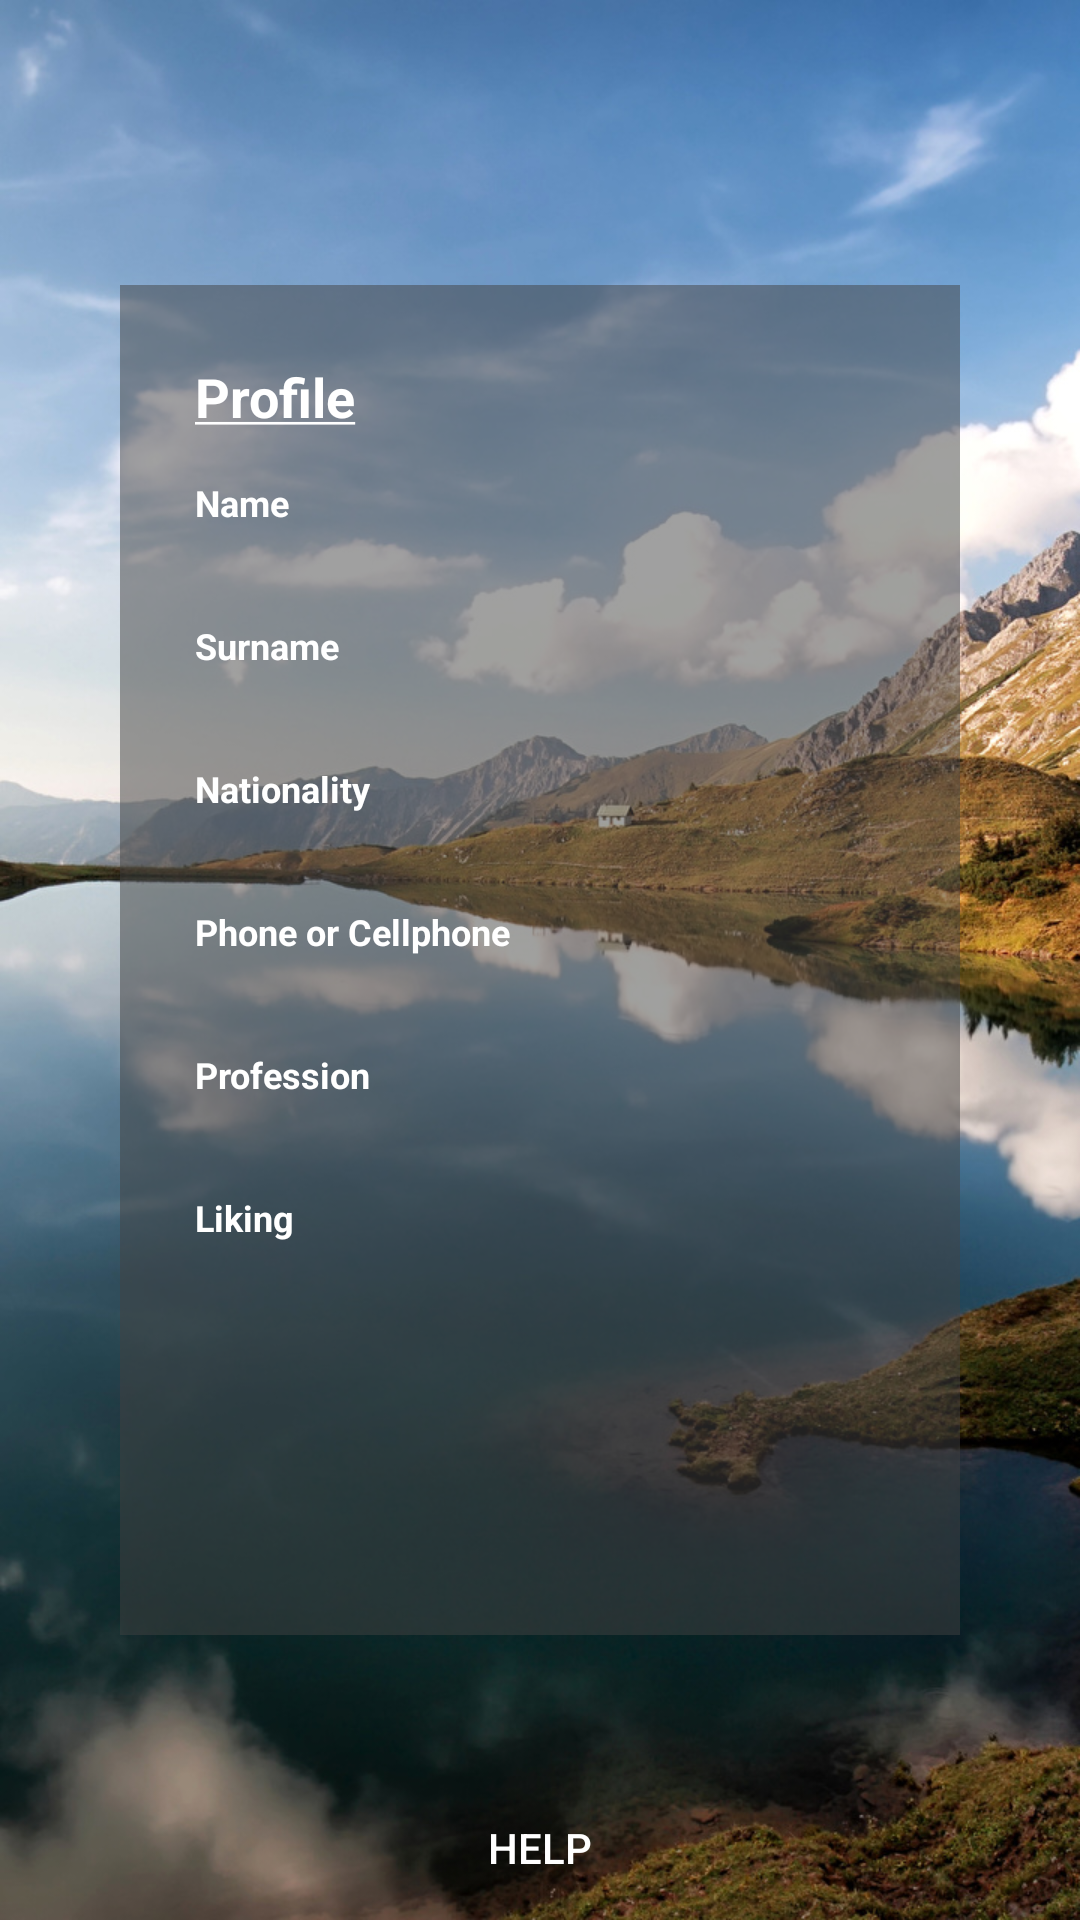

Write the Android layout XML for this screen, with the resource values it uses.
<!-- AndroidManifest.xml: application theme AppTheme -->
<!-- res/layout/activity_view_user.xml -->
<?xml version="1.0" encoding="utf-8"?>
<RelativeLayout
    xmlns:android="http://schemas.android.com/apk/res/android"
    xmlns:tools="http://schemas.android.com/tools"
    android:layout_width="match_parent"
    android:layout_height="match_parent"
    tools:context="com.example.jesve.loginsqlite.ViewUser"
    android:background="@drawable/lake"
    android:fitsSystemWindows="true">

    
    <Button
        android:id="@+id/btn_help_view"
        android:layout_width="wrap_content"
        android:layout_height="wrap_content"
        style="@style/Widget.AppCompat.Button.Borderless"
        android:text="@string/ButtonHelp"
        android:textColor="@color/colorWhite"
        android:layout_alignParentBottom="true"
        android:layout_centerHorizontal="true"/>

    
    <LinearLayout
        android:layout_width="280dp"
        android:layout_height="450dp"
        android:background="#80424242"
        android:layout_centerInParent="true"
        android:orientation="vertical"
        android:padding="25dp">

        
        <TextView
            android:layout_width="match_parent"
            android:layout_height="wrap_content"
            android:text="@string/profile"
            android:textSize="18sp"
            android:textStyle="bold"
            android:textColor="@color/colorWhite" />

        
        <TextView
            android:layout_width="wrap_content"
            android:layout_height="wrap_content"
            android:text="@string/txtName"
            android:textSize="12sp"
            android:textStyle="bold"
            android:layout_marginTop="15dp"
            android:textColor="@color/colorWhite"/>

        
        <TextView
            android:id="@+id/txt_name"
            android:layout_width="wrap_content"
            android:layout_height="wrap_content"
            android:textSize="12sp"
            android:textColor="@color/colorWhite"/>

        
        <TextView
            android:layout_width="wrap_content"
            android:layout_height="wrap_content"
            android:text="@string/txtSurname"
            android:textSize="12sp"
            android:layout_marginTop="15dp"
            android:textStyle="bold"
            android:textColor="@color/colorWhite"/>

        
        <TextView
            android:id="@+id/txt_surname"
            android:layout_width="wrap_content"
            android:layout_height="wrap_content"
            android:textSize="12sp"
            android:textColor="@color/colorWhite"/>

        
        <TextView
            android:layout_width="wrap_content"
            android:layout_height="wrap_content"
            android:text="@string/nationality"
            android:textSize="12sp"
            android:layout_marginTop="15dp"
            android:textStyle="bold"
            android:textColor="@color/colorWhite"/>

        
        <TextView
            android:id="@+id/txt_nationality"
            android:layout_width="wrap_content"
            android:layout_height="wrap_content"
            android:textSize="12sp"
            android:textColor="@color/colorWhite"/>

        
        <TextView
            android:layout_width="wrap_content"
            android:layout_height="wrap_content"
            android:text="@string/phone"
            android:textSize="12sp"
            android:layout_marginTop="15dp"
            android:textStyle="bold"
            android:textColor="@color/colorWhite"/>

        
        <TextView
            android:id="@+id/txt_phone"
            android:layout_width="wrap_content"
            android:layout_height="wrap_content"
            android:textSize="12sp"
            android:textColor="@color/colorWhite"/>

        
        <TextView
            android:layout_width="wrap_content"
            android:layout_height="wrap_content"
            android:text="@string/profession"
            android:textSize="12sp"
            android:layout_marginTop="15dp"
            android:textStyle="bold"
            android:textColor="@color/colorWhite"/>

        
        <TextView
            android:id="@+id/txt_profession"
            android:layout_width="wrap_content"
            android:layout_height="wrap_content"
            android:textSize="12sp"
            android:textColor="@color/colorWhite"/>

        
        <TextView
            android:layout_width="wrap_content"
            android:layout_height="wrap_content"
            android:text="@string/Liking"
            android:textSize="12sp"
            android:layout_marginTop="15dp"
            android:textStyle="bold"
            android:textColor="@color/colorWhite"/>

        
        <TextView
            android:id="@+id/txt_liking"
            android:layout_width="wrap_content"
            android:layout_height="wrap_content"
            android:textSize="12sp"
            android:textColor="@color/colorWhite"/>

    </LinearLayout>

</RelativeLayout>
<!-- resources referenced by this layout -->
<resources>
  <color name="colorWhite">#FFFFFF</color>
  <!-- drawable lake: jpg bitmap (drawable, 254823 bytes) -->
  <string name="ButtonHelp">help</string>
  <string name="Liking">Liking</string>
  <string name="nationality">Nationality</string>
  <string name="phone">Phone or Cellphone</string>
  <string name="profession">Profession</string>
  <string name="profile"><u>Profile</u></string>
  <string name="txtName">Name</string>
  <string name="txtSurname">Surname</string>
  <style name="AppTheme" parent="Theme.AppCompat.Light.NoActionBar">
          
          <item name="colorPrimary">@color/colorPrimary</item>
          <item name="colorPrimaryDark">@color/colorPrimaryDark</item>
          <item name="colorAccent">@color/colorAccent</item>
          
          <item name="android:windowTranslucentStatus">true</item>
          <item name="android:windowTranslucentNavigation">true</item>
      </style>
  <color name="colorPrimary">#3F51B5</color>
  <color name="colorPrimaryDark">#303F9F</color>
  <color name="colorAccent">#B8BECC</color>
</resources>
